Run: headless pygame with SDL's dummy video driver; simulated clock (each Clock.tick advances the game by its frame time, no real sleeping); random seed 0; keys injected as events and as key.get_pressed() state; no mouse input.
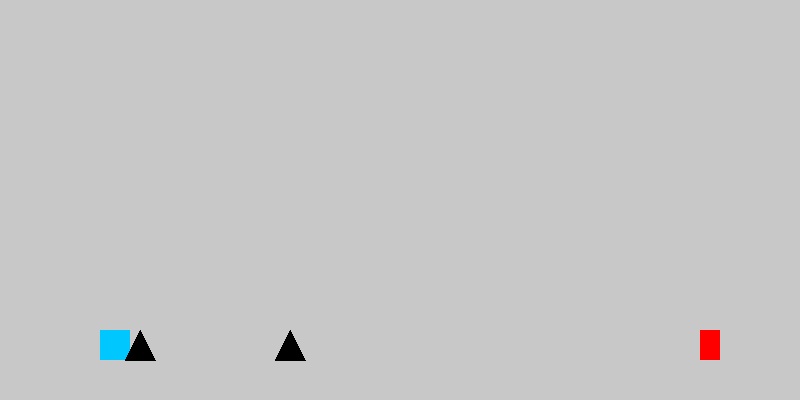
Frame 1 of 1 · flips 1–60 · no input (game ended)

The pygame program that drew these frames:

import sys

import pygame
from pygame import mixer


def main():
    # Initialize Pygame
    mixer.init()
    pygame.init()

    clock = pygame.time.Clock()
    fps = 60

    # Screen setup
    screen_width = 800
    screen_height = 400
    screen = pygame.display.set_mode((screen_width, screen_height))
    pygame.display.set_caption("Dario's Geometry Dash")

    # Player setup
    player_width = 30
    player_height = 30
    player_x = 100
    player_y = screen_height - 70
    player_color = (0, 200, 255)
    player_rect = pygame.Rect(player_x, player_y, player_width, player_height)

    gravity = 0.8
    jump_strength = -12
    y_velocity = 0
    on_ground = True
    player_y_pos = float(player_rect.y)

    # Ground setup
    ground_y = screen_height - 40
    ground_height = 30
    ground_color = (200, 200, 200)
    ground_rect = pygame.Rect(0, ground_y, screen_width, ground_height)

    # Spike setup
    spike_color = (0, 0, 0)
    spike_height = 30
    scroll_speed = 5
    spikes = [
        {"x": 400, "y": ground_y, "width": 30, "height": spike_height},
        {"x": 550, "y": ground_y, "width": 30, "height": spike_height},
    ]

    # Finish line
    finish_width = 20
    finish_height = ground_height
    finish_x = 700
    finish_y = ground_y
    finish_color = (255, 0, 0)
    finish_rect = pygame.Rect(
        finish_x, finish_y - finish_height, finish_width, finish_height
    )

    run = True
    while run:
        clock.tick(fps)

        # --- Events ---
        for event in pygame.event.get():
            if event.type == pygame.QUIT:
                run = False
            if event.type == pygame.KEYDOWN:
                if event.key == pygame.K_SPACE and on_ground:
                    y_velocity = jump_strength
                    on_ground = False

        # --- Player physics ---
        y_velocity += gravity
        player_y_pos += y_velocity
        player_rect.y = int(player_y_pos)

        if player_rect.bottom >= ground_y:
            player_rect.bottom = ground_y
            y_velocity = 0
            on_ground = True

        # --- Move spikes (scrolling) ---
        for spike in spikes:
            spike["x"] -= scroll_speed

        # --- Collision detection ---
        for spike in spikes:
            spike_rect = pygame.Rect(
                spike["x"],
                spike["y"] - spike["height"],
                spike["width"],
                spike["height"],
            )
            if player_rect.colliderect(spike_rect):
                print("Game Over! You hit a spike.")
                run = False

        if player_rect.colliderect(finish_rect):
            print("Congratulations! You finished the level!")
            run = False

        # --- Drawing ---
        screen.fill((200, 200, 200))
        pygame.draw.rect(screen, ground_color, ground_rect)
        pygame.draw.rect(screen, player_color, player_rect)

        # Draw spikes
        for spike in spikes:
            points = [
                (spike["x"] + spike["width"] // 2, spike["y"] - spike["height"]),
                (spike["x"], spike["y"]),
                (spike["x"] + spike["width"], spike["y"]),
            ]
            pygame.draw.polygon(screen, spike_color, points)

        # Draw finish line
        pygame.draw.rect(screen, finish_color, finish_rect)

        pygame.display.update()

    pygame.quit()
    sys.exit()


if __name__ == "__main__":
    main()
